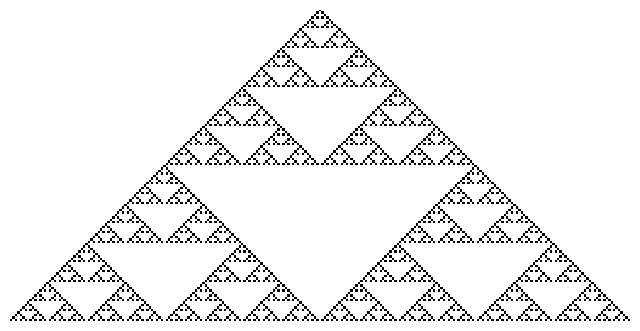

Python code for this plot:
import matplotlib.pyplot as plt
import numpy as np

def binomial_mod2(n, k):
    # Lucasの定理に基づき binomial(n, k) mod 2 を計算
    while n > 0 or k > 0:
        if (n % 2) < (k % 2):
            return 0
        n //= 2
        k //= 2
    return 1

def lucas_mod2_triangle(rows):
    triangle = np.zeros((rows, 2 * rows - 1), dtype=int)
    for n in range(rows):
        for k in range(n + 1):
            val = binomial_mod2(n, k)
            col = rows - n + 2 * k - 1
            triangle[n, col] = val
    return triangle

def plot_sierpinski_lucas(rows):
    data = lucas_mod2_triangle(rows)
    fig, ax = plt.subplots(figsize=(8, 8))
    ax.imshow(data, cmap='binary', interpolation='nearest')
    ax.axis('off')
    return fig

# 図を生成して表示
fig = plot_sierpinski_lucas(128)
plt.show()
